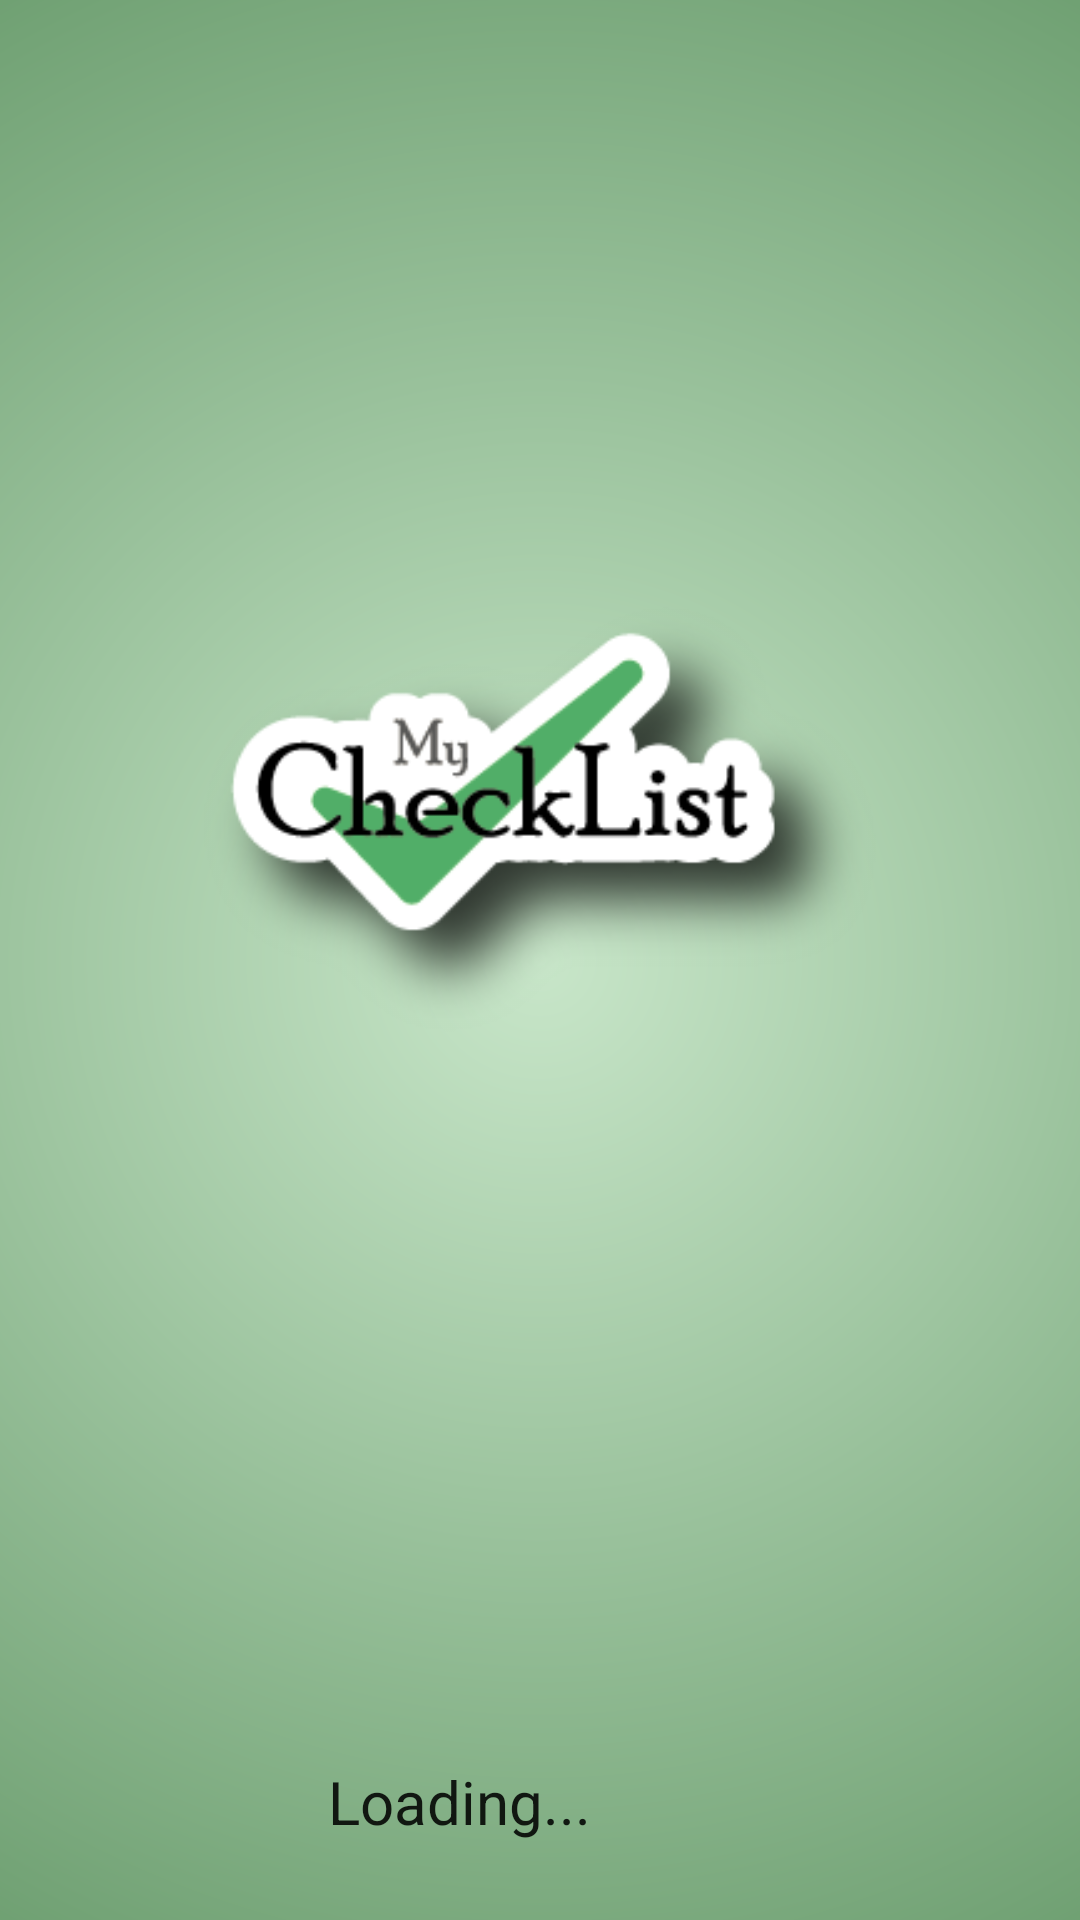

This screen was rendered from an Android layout file. Write that file and the resources it references.
<!-- AndroidManifest.xml: application theme Theme.MyApplication -->
<!-- res/layout/activity_splash.xml -->
<?xml version="1.0" encoding="utf-8"?>
<RelativeLayout xmlns:android="http://schemas.android.com/apk/res/android"
    xmlns:app="http://schemas.android.com/apk/res-auto"
    xmlns:tools="http://schemas.android.com/tools"
    android:layout_width="match_parent"
    android:layout_height="match_parent"
    android:layout_centerHorizontal="false"
    tools:context=".SplashActivity">

    <View
        android:layout_width="match_parent"
        android:layout_height="match_parent"
        android:background="@drawable/gradient_back_green" />

    <ImageView
        android:id="@+id/imageViewLogo"
        android:layout_width="252dp"
        android:layout_height="152dp"
        android:layout_alignParentTop="true"
        android:layout_centerHorizontal="true"
        android:layout_marginStart="110dp"
        android:layout_marginTop="197dp"
        app:srcCompat="@drawable/logo_splash" />

    <TextView
        android:id="@+id/textViewLoading"
        android:layout_width="wrap_content"
        android:layout_height="wrap_content"
        android:layout_alignParentEnd="true"
        android:layout_alignParentBottom="true"
        android:layout_centerHorizontal="true"
        android:layout_marginEnd="163dp"
        android:layout_marginBottom="26dp"
        android:fontFamily="sans-serif"
        android:text="@string/loading"
        android:textAlignment="center"
        android:textAppearance="@style/TextAppearance.AppCompat.Body1"
        android:textSize="20sp" />


</RelativeLayout>
<!-- resources referenced by this layout -->
<resources>
  <!-- drawable gradient_back_green (drawable) -->
  <?xml version="1.0" encoding="utf-8"?>
  <shape xmlns:android="http://schemas.android.com/apk/res/android"
      android:shape="rectangle">
  
      <gradient
          android:type="radial"
          android:gradientRadius="200%"
          android:startColor="@color/primary_100"
          android:endColor="@color/primary_900"/>
  </shape>
  <!-- drawable logo_splash: png bitmap (drawable, 15865 bytes) -->
  <string name="loading">Loading...</string>
  <style name="Theme.MyApplication" parent="Theme.MaterialComponents.DayNight.DarkActionBar">
          
          <item name="colorPrimary">@color/accent_500</item>
          <item name="colorPrimaryVariant">@color/primary_500</item>
          <item name="colorOnPrimary">@color/white</item>
          
          <item name="colorSecondary">@color/accent_900</item>
          <item name="colorSecondaryVariant">@color/accent_500</item>
          <item name="colorOnSecondary">@color/black</item>
          
          <item name="android:statusBarColor" tools:targetApi="l">?attr/colorPrimaryVariant</item>
          
      </style>
  <color name="primary_100">#c8e6c9</color>
  <color name="primary_900">#1b5e20</color>
  <color name="accent_500">#495ED6</color>
  <color name="primary_500">#6CB0EE</color>
  <color name="white">#FFFFFFFF</color>
  <color name="accent_900">#b71c1c</color>
  <color name="black">#FF000000</color>
</resources>
